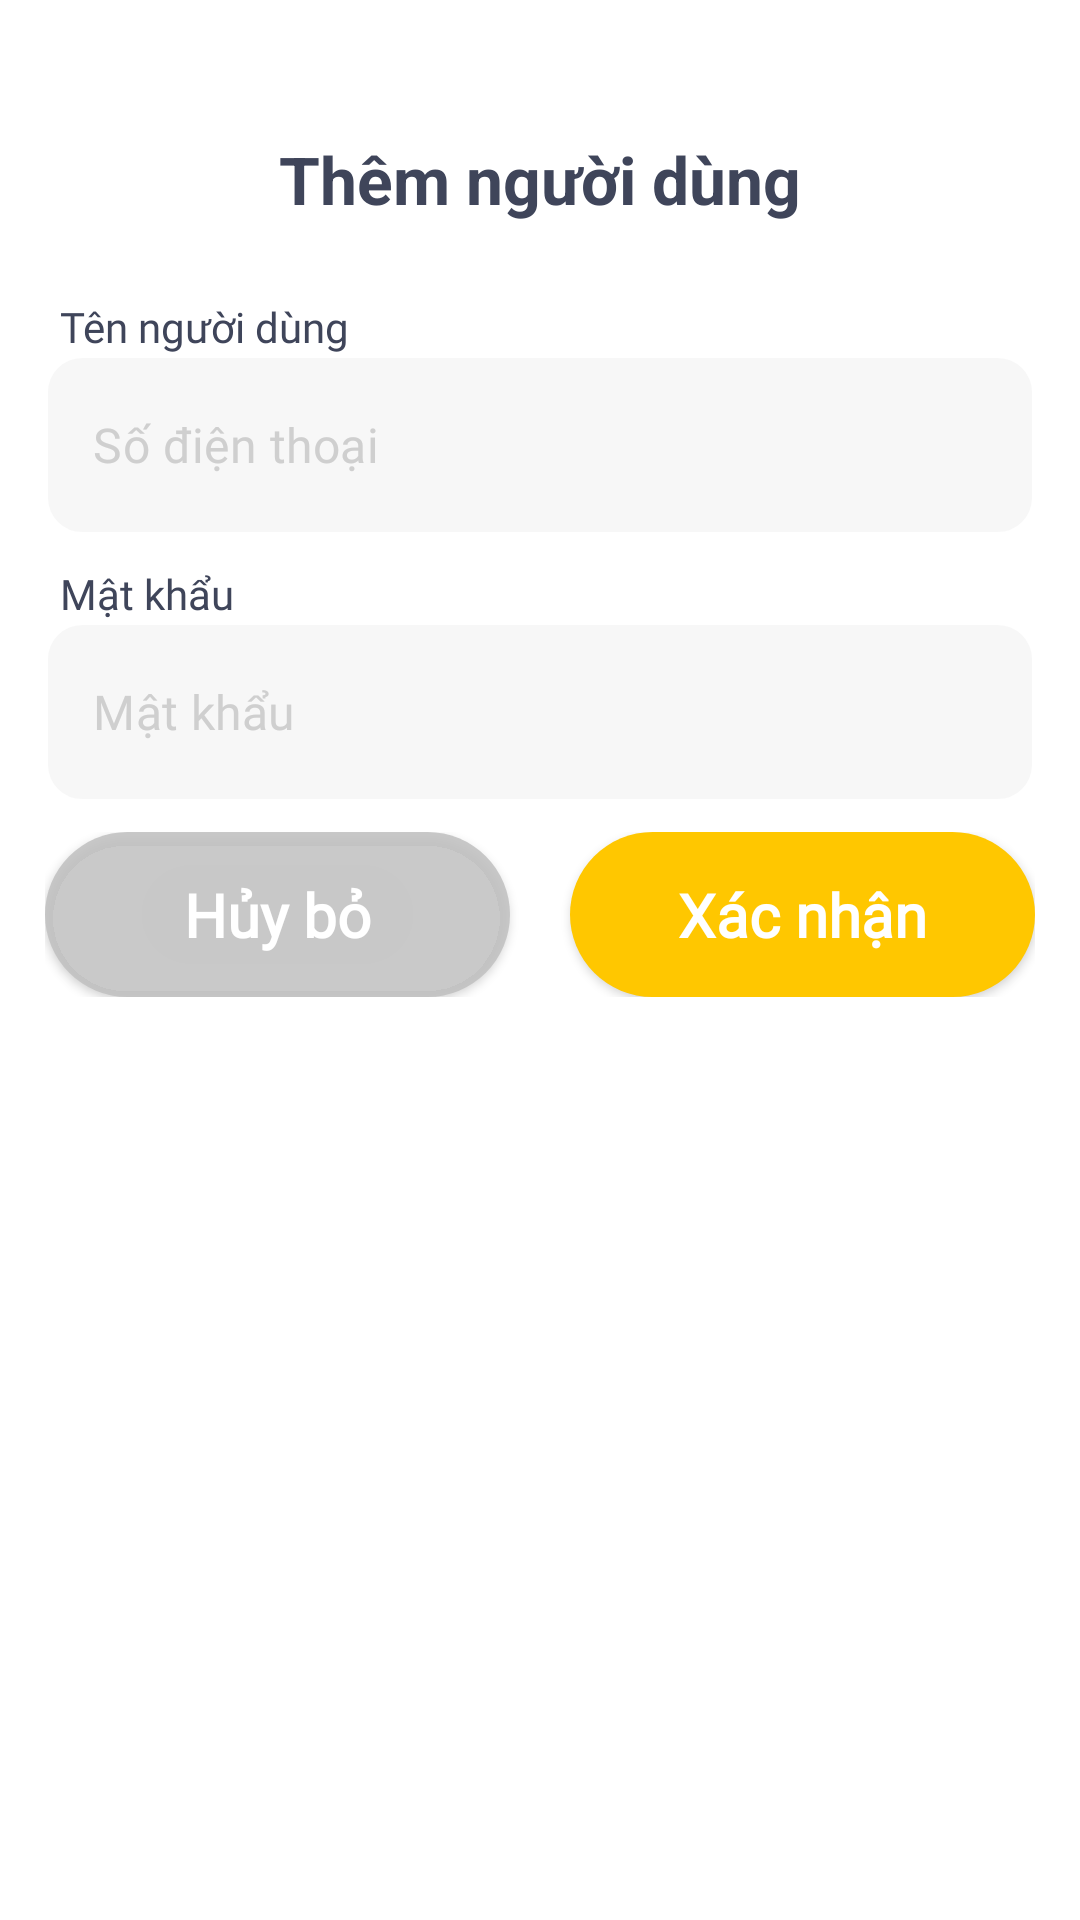

Produce the Android XML layout that renders to this screen, including the resource entries it uses.
<!-- AndroidManifest.xml: application theme AppTheme -->
<!-- res/layout/dialog_add_user_management.xml -->
<?xml version="1.0" encoding="utf-8"?>
<LinearLayout xmlns:android="http://schemas.android.com/apk/res/android"
    xmlns:app="http://schemas.android.com/apk/res-auto"
    android:layout_width="match_parent"
    android:layout_height="match_parent"
    android:background="@drawable/bottom_sheet_background"
    android:backgroundTint="@color/white"
    android:orientation="vertical"
    android:padding="15dp">

    <TextView
        android:layout_width="match_parent"
        android:layout_height="wrap_content"
        android:layout_marginBottom="15dp"
        android:text="@string/add_user"
        android:textAlignment="center"
        android:layout_marginTop="30dp"
        android:textColor="@color/blackBlue"
        android:textSize="22sp"
        android:textStyle="bold" />

    <TextView
        android:layout_width="wrap_content"
        android:layout_height="wrap_content"
        android:layout_marginHorizontal="5dp"
        android:layout_marginTop="10dp"
        android:fontFamily="@font/roboto_regular"
        android:text="@string/user_name"
        android:textColor="@color/blackBlue" />

    <com.google.android.material.textfield.TextInputLayout
        android:id="@+id/tilPhoneNumber"
        android:layout_width="match_parent"
        android:layout_height="wrap_content"
        android:layout_marginBottom="5dp"
        android:gravity="center"
        app:boxBackgroundMode="none"
        app:hintEnabled="false">

        <com.google.android.material.textfield.TextInputEditText
            android:id="@+id/edtIDNumberUserManagement"
            android:layout_width="match_parent"
            android:layout_height="60dp"
            android:background="@drawable/custom_input"
            android:drawablePadding="10dp"
            android:fontFamily="@font/roboto_regular"
            android:hint="@string/enter_phonenumber"
            android:paddingVertical="10dp"
            android:textColorHint="#CFCFCF" />

    </com.google.android.material.textfield.TextInputLayout>

    <TextView
        android:layout_width="wrap_content"
        android:layout_height="wrap_content"
        android:layout_marginHorizontal="5dp"
        android:layout_marginTop="5dp"
        android:fontFamily="@font/roboto_regular"
        android:text="@string/password"
        android:textColor="@color/blackBlue" />

    <com.google.android.material.textfield.TextInputLayout
        android:layout_width="match_parent"
        android:layout_height="wrap_content"
        android:layout_marginBottom="5dp"
        android:gravity="center"
        app:boxBackgroundMode="none"
        app:hintEnabled="false">

        <com.google.android.material.textfield.TextInputEditText
            android:id="@+id/edtPassUserManagement"
            android:layout_width="match_parent"
            android:layout_height="60dp"
            android:background="@drawable/custom_input"
            android:drawablePadding="10dp"
            android:fontFamily="@font/roboto_regular"
            android:hint="@string/password"
            android:inputType="textEmailAddress"
            android:paddingVertical="10dp"
            android:textColorHint="#CFCFCF" />

    </com.google.android.material.textfield.TextInputLayout>

    <LinearLayout
        android:layout_width="match_parent"
        android:layout_height="wrap_content"
        android:layout_marginTop="5dp"
        android:weightSum="2">

        <androidx.appcompat.widget.AppCompatButton
            android:id="@+id/btnCancelUserManagement"
            android:layout_width="0dp"
            android:layout_height="55dp"
            android:layout_weight="1"
            android:background="@drawable/custom_button"
            android:backgroundTint="#DDC1C1C1"
            android:elevation="12dp"
            android:fontFamily="@font/roboto_bold"
            android:text="@string/cancel"
            android:textAllCaps="false"
            android:textColor="@color/white"
            android:textSize="20sp"
            android:textStyle="bold" />

        <androidx.appcompat.widget.AppCompatButton
            android:id="@+id/btnSubMitUserManagement"
            android:layout_width="0dp"
            android:layout_height="55dp"
            android:layout_marginLeft="20dp"
            android:layout_weight="1"
            android:background="@drawable/custom_button"
            android:elevation="12dp"
            android:fontFamily="@font/roboto_bold"
            android:text="@string/confirm"
            android:textAllCaps="false"
            android:textColor="@color/white"
            android:textSize="20sp"
            android:textStyle="bold" />

    </LinearLayout>

</LinearLayout>
<!-- resources referenced by this layout -->
<resources>
  <color name="blackBlue">#3F455A</color>
  <color name="white">#FFFFFFFF</color>
  <!-- drawable custom_button (drawable) -->
  <?xml version="1.0" encoding="utf-8"?>
  <shape xmlns:android="http://schemas.android.com/apk/res/android"
      android:shape="rectangle">
  
      <solid android:color="@color/yellow"/>
      <corners android:radius="30dp"/>
  
  </shape>
  <!-- drawable custom_input (drawable) -->
  <?xml version="1.0" encoding="utf-8"?>
  <shape xmlns:android="http://schemas.android.com/apk/res/android"
      android:shape="rectangle">
  
      <solid android:color="#F7F7F7"/>
      <corners android:radius="12dp"/>
      <stroke android:width="1dp" android:color="@color/white"/>
  
  </shape>
  <string name="add_user">Thêm người dùng</string>
  <string name="cancel">Hủy bỏ</string>
  <string name="confirm">Xác nhận</string>
  <string name="enter_phonenumber">Số điện thoại</string>
  <string name="password">Mật khẩu</string>
  <string name="user_name">Tên người dùng</string>
  <style name="AppTheme" parent="Theme.MaterialComponents.Light.NoActionBar">
          <item name="android:statusBarColor">@android:color/white</item>
  
          <item name="bottomSheetDialogTheme">@style/AppButtonSheetDiaLogTheme</item>
          <item name="android:windowLightStatusBar">true</item> 
      </style>
  <color name="yellow">#FFAC00</color>
  <style name="AppButtonSheetDiaLogTheme" parent="Theme.Design.BottomSheetDialog">
          <item name="android:background">@drawable/bottom_sheet_background</item>
          <item name="bottomSheetStyle">@style/AppmodeStyle</item>
      </style>
  <style name="AppmodeStyle" parent="Widget.Design.BottomSheet.Modal">
          <item name="android:background">@drawable/bottom_sheet_background</item>
      </style>
</resources>
